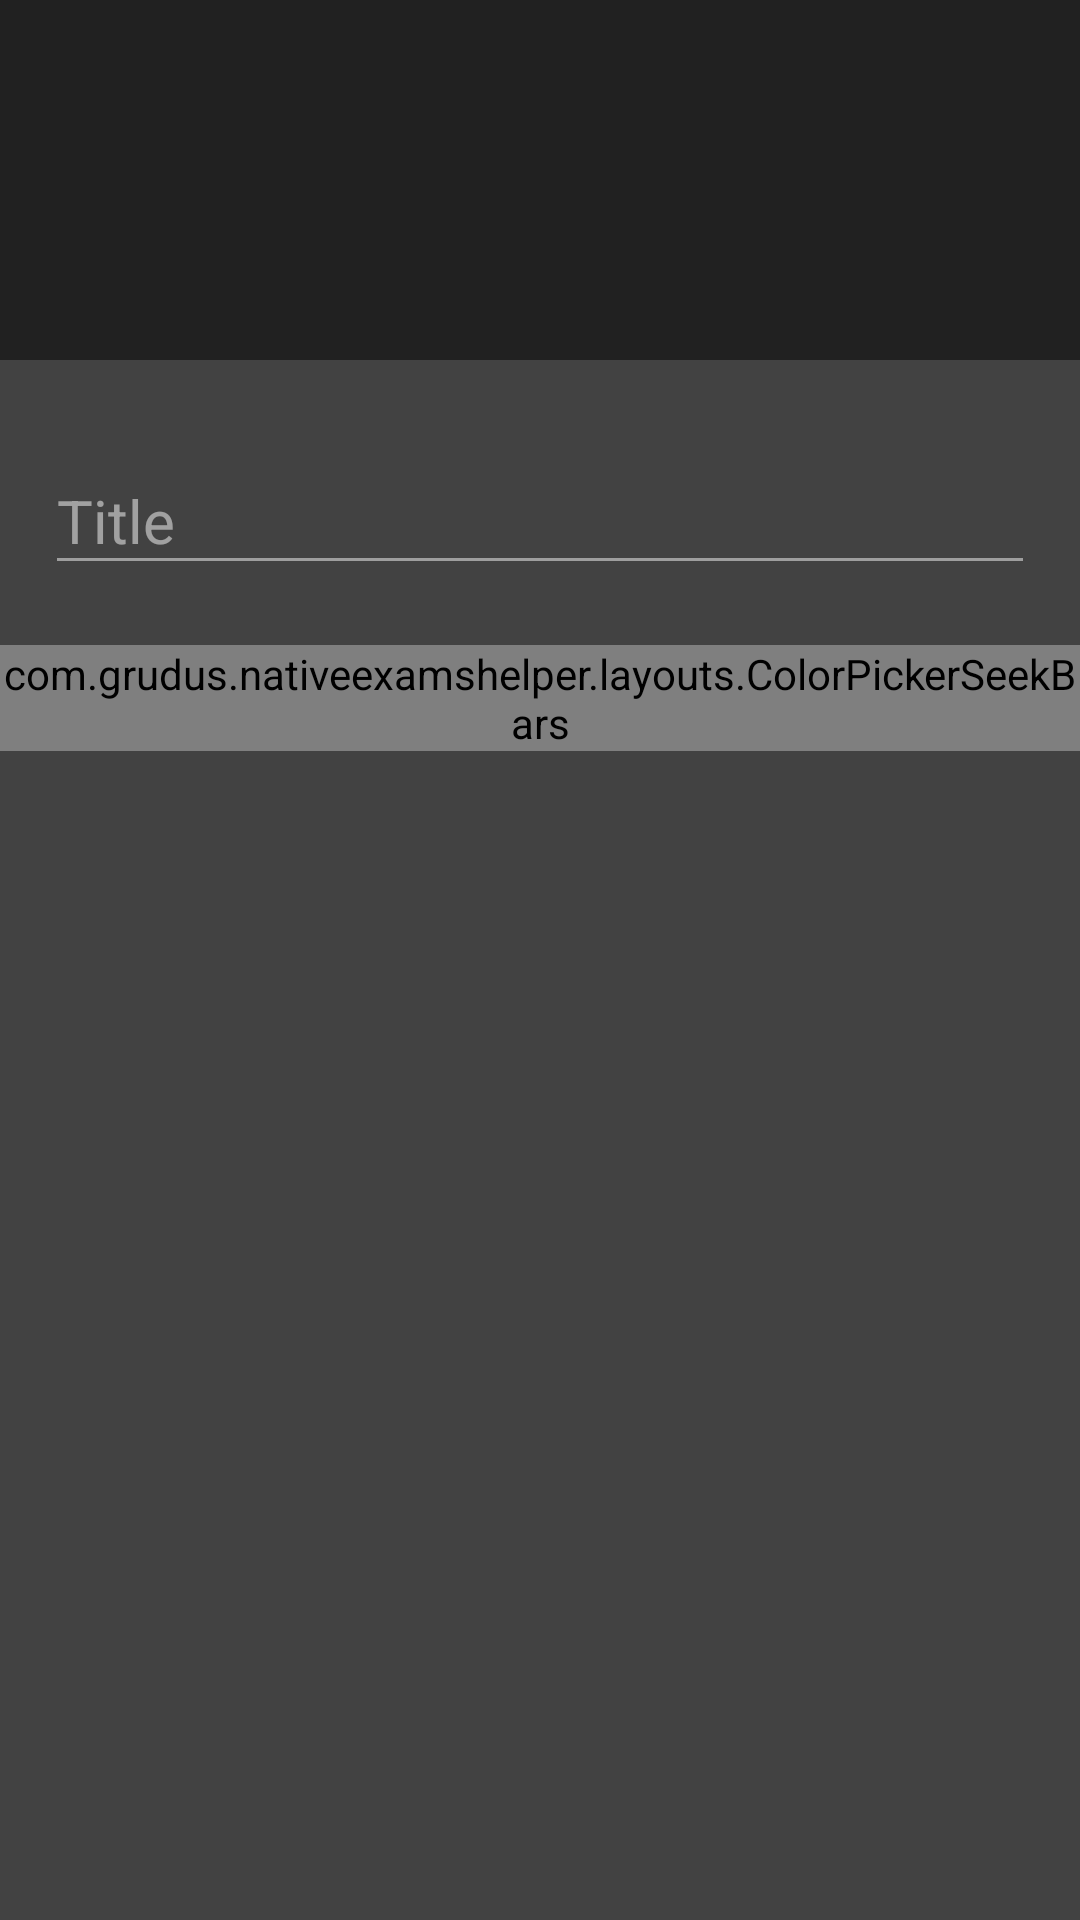

Layout XML and referenced resources for this Android screen:
<!-- AndroidManifest.xml: application theme AppTheme.Dark -->
<!-- res/layout/dialog_edit_subject.xml -->
<?xml version="1.0" encoding="utf-8"?>
<RelativeLayout xmlns:android="http://schemas.android.com/apk/res/android"
    android:paddingBottom="20dp"
    android:orientation="vertical"
    android:layout_width="match_parent"
    android:layout_height="wrap_content"
    android:focusable="true"
    android:focusableInTouchMode="true"
    android:background="?attr/dialogBackground"
    android:layout_margin="25dp">


    <View
        android:layout_width="match_parent"
        android:layout_height="@dimen/dialog_color_view_height"
        android:id="@+id/dialog_edit_subject_colorview"
        android:background="?attr/colorPrimary"/>

    <android.support.design.widget.TextInputLayout
        android:layout_below="@id/dialog_edit_subject_colorview"
        android:id="@+id/edit_subject_textinputlayout"
        android:layout_width="match_parent"
        android:layout_height="wrap_content"
        android:layout_marginTop="20dp"
        android:layout_marginBottom="20dp"
        android:paddingStart="15dp"
        android:paddingEnd="15dp">

    <EditText
        android:id="@+id/edit_subject_title"
        android:layout_width="match_parent"
        android:layout_height="wrap_content"
        android:textColor="?android:attr/textColor"
        android:textColorHint="?android:attr/textColorHint"
        android:layout_gravity="center"
        android:textSize="20sp"
        android:maxLength="20"
        android:hint="@string/dialog_edit_subject_title"/>

    </android.support.design.widget.TextInputLayout>


    <com.grudus.nativeexamshelper.layouts.ColorPickerSeekBars
        android:layout_width="match_parent"
        android:layout_height="wrap_content"
        android:id="@+id/color_picker_seek_bars"
        android:layout_below="@id/edit_subject_textinputlayout">

    </com.grudus.nativeexamshelper.layouts.ColorPickerSeekBars>



</RelativeLayout>
<!-- resources referenced by this layout -->
<resources>
  <dimen name="dialog_color_view_height">120dp</dimen>
  <string name="dialog_edit_subject_title">Title</string>
  <color name="dark_colorPrimary">#212121</color>
  <color name="dark_colorPrimaryDark">#101010</color>
  <color name="dark_colorAccent">#4CAF50</color>
  <color name="dark_textColorPrimary">#FFffffff</color>
  <color name="dark_textColorSecondary">#B3ffffff</color>
  <color name="dark_textColorHint">#80ffffff</color>
  <color name="dark_backgroundColor">#303030</color>
  <color name="dark_dialogColor">#424242</color>
  <style name="TimePickerTheme" parent="Theme.AppCompat.Dialog">
          <item name="colorAccent">@color/dark_colorAccent</item>
      </style>
  <style name="DatePickerTheme" parent="Theme.AppCompat.Dialog">
          <item name="colorAccent">@color/dark_colorAccent</item>
      </style>
  <!-- drawable navigation_view_background_dark (drawable) -->
  <?xml version="1.0" encoding="utf-8"?>
  <selector xmlns:android="http://schemas.android.com/apk/res/android">
  
      <item android:state_pressed="true" android:drawable="@color/navigationViewPressedDark" />
      <item android:state_checked="true" android:drawable="@color/navigationViewPressedDark" />
      <item android:drawable="@color/dark_backgroundColor" />
  
  </selector>
  <color name="dark_tabTextNoFocus">#bdbdbd</color>
  <color name="dark_cardBackground">#212121</color>
  <color name="colorPrimary">#3F51B5</color>
  <color name="colorPrimaryDark">#303F9F</color>
  <color name="colorAccent">#536DFE</color>
  <color name="textColorPrimary">#DC000000</color>
  <color name="textColorSecondary">#8A000000</color>
  <color name="textColorHint">#64000000</color>
  <style name="ToolbarTheme" parent="ThemeOverlay.AppCompat.Light">
          <item name="android:textColorPrimary">#ffffff</item>
          <item name="android:textColorSecondary">#ffffff</item>
          <item name="android:textColor">#000000</item>
      </style>
  <color name="backgroundColor">#fafafa</color>
  <color name="dialogColor">#ffffff</color>
  <!-- drawable navigation_view_background (drawable) -->
  <?xml version="1.0" encoding="utf-8"?>
  <selector xmlns:android="http://schemas.android.com/apk/res/android">
  
      <item android:state_pressed="true" android:drawable="@color/navigationViewPressed" />
      <item android:state_checked="true" android:drawable="@color/navigationViewPressed" />
      <item android:drawable="@color/backgroundColor" />
  </selector>
  <!-- drawable navigation_view_text_color (drawable) -->
  <?xml version="1.0" encoding="utf-8"?>
  <selector xmlns:android="http://schemas.android.com/apk/res/android">
  
      <item android:color="?attr/colorPrimary" android:state_pressed="true"/>
      <item android:color="?attr/colorPrimary" android:state_checked="true"/>
  
      <item android:color="?android:attr/textColor" />
  </selector>
  <!-- drawable navigation_view_icon_color (drawable) -->
  <?xml version="1.0" encoding="utf-8"?>
  <selector xmlns:android="http://schemas.android.com/apk/res/android">
  
      <item android:color="?attr/colorPrimary" android:state_pressed="true"/>
      <item android:color="?attr/colorPrimary" android:state_checked="true"/>
      <item android:color="?android:attr/textColorSecondary" />
  
  </selector>
  <color name="tabTextNoFocus">#9fa8da</color>
  <color name="cardBackground">#e0e0e0</color>
  <color name="navigationViewPressedDark">#554CAF50</color>
  <dimen name="add_button_margin">16dp</dimen>
  <dimen name="add_button_text_size">14sp</dimen>
  <dimen name="add_button_padding_vertical">10dp</dimen>
  <dimen name="add_button_padding_horizontal">20dp</dimen>
  <color name="navigationViewPressed">#55536DFE</color>
</resources>
